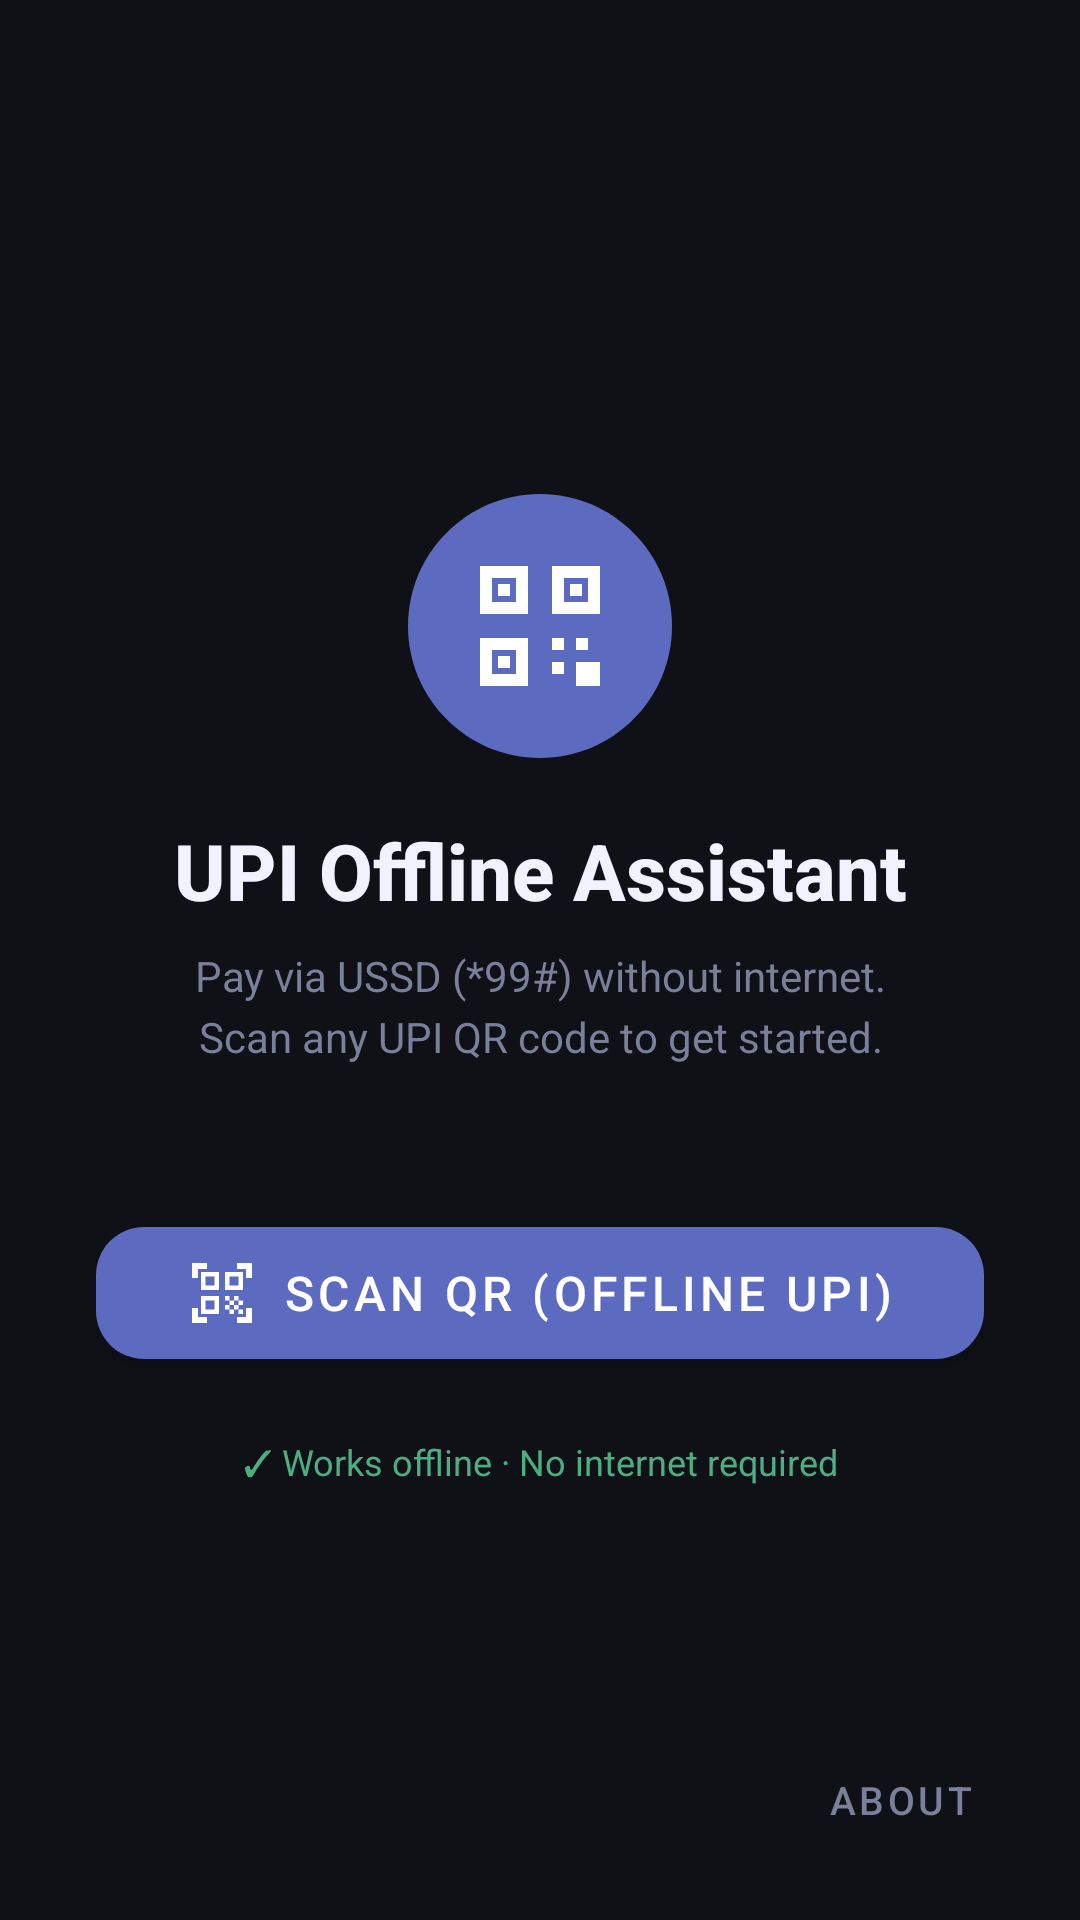

Layout XML and referenced resources for this Android screen:
<!-- AndroidManifest.xml: application theme Theme.OfflineUPI -->
<!-- res/layout/activity_main.xml -->
<?xml version="1.0" encoding="utf-8"?>
<androidx.constraintlayout.widget.ConstraintLayout
    xmlns:android="http://schemas.android.com/apk/res/android"
    xmlns:app="http://schemas.android.com/apk/res-auto"
    android:layout_width="match_parent"
    android:layout_height="match_parent"
    android:background="@color/bg_dark">

    
    <ImageView
        android:id="@+id/ivLogo"
        android:layout_width="96dp"
        android:layout_height="96dp"
        android:src="@drawable/ic_upi_logo"
        android:contentDescription="@string/app_name"
        app:layout_constraintTop_toTopOf="parent"
        app:layout_constraintStart_toStartOf="parent"
        app:layout_constraintEnd_toEndOf="parent"
        app:layout_constraintVertical_chainStyle="packed"
        app:layout_constraintBottom_toTopOf="@id/tvAppTitle"
        android:layout_marginTop="80dp" />

    <TextView
        android:id="@+id/tvAppTitle"
        android:layout_width="wrap_content"
        android:layout_height="wrap_content"
        android:text="@string/app_name"
        android:textColor="@color/text_primary"
        android:textSize="26sp"
        android:textStyle="bold"
        android:fontFamily="sans-serif-medium"
        app:layout_constraintTop_toBottomOf="@id/ivLogo"
        app:layout_constraintStart_toStartOf="parent"
        app:layout_constraintEnd_toEndOf="parent"
        app:layout_constraintBottom_toTopOf="@id/tvAppSubtitle"
        android:layout_marginTop="16dp" />

    <TextView
        android:id="@+id/tvAppSubtitle"
        android:layout_width="280dp"
        android:layout_height="wrap_content"
        android:text="@string/home_subtitle"
        android:textColor="@color/text_secondary"
        android:textSize="14sp"
        android:textAlignment="center"
        android:lineSpacingExtra="4dp"
        app:layout_constraintTop_toBottomOf="@id/tvAppTitle"
        app:layout_constraintStart_toStartOf="parent"
        app:layout_constraintEnd_toEndOf="parent"
        app:layout_constraintBottom_toTopOf="@id/btnScanQr"
        android:layout_marginTop="8dp" />

    <com.google.android.material.button.MaterialButton
        android:id="@+id/btnScanQr"
        android:layout_width="0dp"
        android:layout_height="56dp"
        android:text="@string/btn_scan_qr"
        android:textSize="16sp"
        android:fontFamily="sans-serif-medium"
        app:backgroundTint="@color/accent_indigo"
        app:cornerRadius="16dp"
        app:icon="@drawable/ic_qr_scan"
        app:iconGravity="textStart"
        app:iconPadding="8dp"
        app:layout_constraintTop_toBottomOf="@id/tvAppSubtitle"
        app:layout_constraintStart_toStartOf="parent"
        app:layout_constraintEnd_toEndOf="parent"
        app:layout_constraintBottom_toTopOf="@id/tvOfflineBadge"
        android:layout_marginTop="48dp"
        android:layout_marginStart="32dp"
        android:layout_marginEnd="32dp" />

    <TextView
        android:id="@+id/tvOfflineBadge"
        android:layout_width="wrap_content"
        android:layout_height="wrap_content"
        android:text="@string/offline_badge"
        android:textColor="@color/accent_green"
        android:textSize="12sp"
        android:background="@drawable/bg_badge"
        android:paddingHorizontal="12dp"
        android:paddingVertical="4dp"
        app:layout_constraintTop_toBottomOf="@id/btnScanQr"
        app:layout_constraintStart_toStartOf="parent"
        app:layout_constraintEnd_toEndOf="parent"
        app:layout_constraintBottom_toBottomOf="parent"
        android:layout_marginTop="16dp"
        android:layout_marginBottom="60dp" />

    
    <com.google.android.material.button.MaterialButton
        android:id="@+id/btnAbout"
        style="@style/Widget.MaterialComponents.Button.TextButton"
        android:layout_width="wrap_content"
        android:layout_height="wrap_content"
        android:text="@string/btn_about"
        android:textColor="@color/text_secondary"
        android:textSize="13sp"
        app:layout_constraintEnd_toEndOf="parent"
        app:layout_constraintBottom_toBottomOf="parent"
        android:layout_marginEnd="16dp"
        android:layout_marginBottom="16dp" />

</androidx.constraintlayout.widget.ConstraintLayout>
<!-- resources referenced by this layout -->
<resources>
  <color name="accent_green">#4CAF82</color>
  <color name="accent_indigo">#5C6BC0</color>
  <color name="bg_dark">#0F1117</color>
  <color name="text_primary">#F0F2FF</color>
  <color name="text_secondary">#7A7F9A</color>
  <!-- drawable ic_qr_scan (drawable) -->
  <vector xmlns:android="http://schemas.android.com/apk/res/android"
      android:width="24dp"
      android:height="24dp"
      android:viewportWidth="24"
      android:viewportHeight="24">
      <path
          android:fillColor="#FFFFFF"
          android:pathData="M9.5,6.5v3h-3v-3H9.5M11,5H5v6h6V5ZM9.5,14.5v3h-3v-3H9.5M11,13H5v6h6V13ZM17.5,6.5v3h-3v-3H17.5M19,5H13v6h6V5ZM13,13h1.5v1.5H13ZM14.5,14.5H16V16H14.5ZM16,13h1.5v1.5H16ZM13,16h1.5v1.5H13ZM14.5,17.5H16V19H14.5ZM16,16h1.5v1.5H16ZM17.5,14.5H19V16H17.5ZM17.5,17.5H19V19H17.5ZM22,7h-2V4h-3V2h5V7ZM22,22v-5h-2v3h-3v2H22ZM2,22h5v-2H4v-3H2V22ZM2,2v5h2V4h3V2H2Z"/>
  </vector>
  <!-- drawable ic_upi_logo (drawable) -->
  <vector xmlns:android="http://schemas.android.com/apk/res/android"
      android:width="96dp"
      android:height="96dp"
      android:viewportWidth="96"
      android:viewportHeight="96">
      
      <path
          android:fillColor="#5C6BC0"
          android:pathData="M48,4 C23.7,4 4,23.7 4,48 C4,72.3 23.7,92 48,92 C72.3,92 92,72.3 92,48 C92,23.7 72.3,4 48,4Z" />
      
      <path
          android:fillColor="#FFFFFF"
          android:pathData="M28,28 L44,28 L44,44 L28,44 Z M32,32 L32,40 L40,40 L40,32 Z" />
      <path
          android:fillColor="#FFFFFF"
          android:pathData="M52,28 L68,28 L68,44 L52,44 Z M56,32 L56,40 L64,40 L64,32 Z" />
      <path
          android:fillColor="#FFFFFF"
          android:pathData="M28,52 L44,52 L44,68 L28,68 Z M32,56 L32,64 L40,64 L40,56 Z" />
      <path
          android:fillColor="#FFFFFF"
          android:pathData="M52,52 L56,52 L56,56 L52,56 Z M60,52 L64,52 L64,56 L60,56 Z M52,60 L56,60 L56,64 L52,64 Z M60,60 L68,60 L68,68 L60,68 Z" />
      
      <path
          android:fillColor="#FFFFFF"
          android:pathData="M34,34 L38,34 L38,38 L34,38 Z M58,34 L62,34 L62,38 L58,38 Z M34,58 L38,58 L38,62 L34,62 Z" />
  </vector>
  <string name="app_name">UPI Offline Assistant</string>
  <string name="btn_about">About</string>
  <string name="btn_scan_qr">Scan QR (Offline UPI)</string>
  <string name="home_subtitle">Pay via USSD (*99#) without internet.\nScan any UPI QR code to get started.</string>
  <string name="offline_badge">✓ Works offline · No internet required</string>
  <style name="Theme.OfflineUPI" parent="Theme.MaterialComponents.DayNight.NoActionBar">
          <item name="colorPrimary">@color/accent_indigo</item>
          <item name="colorPrimaryVariant">@color/accent_indigo_light</item>
          <item name="colorOnPrimary">@color/white</item>
          <item name="colorSurface">@color/card_bg</item>
          <item name="colorOnSurface">@color/text_primary</item>
          <item name="android:windowBackground">@color/bg_dark</item>
          <item name="android:statusBarColor">@color/bg_dark</item>
          <item name="android:navigationBarColor">@color/bg_dark</item>
          <item name="android:windowLightStatusBar" tools:targetApi="23">false</item>
          <item name="android:textColorPrimary">@color/text_primary</item>
          <item name="android:textColorSecondary">@color/text_secondary</item>
      </style>
  <color name="accent_indigo_light">#9FA8DA</color>
  <color name="white">#FFFFFF</color>
  <color name="card_bg">#1A1D27</color>
</resources>
